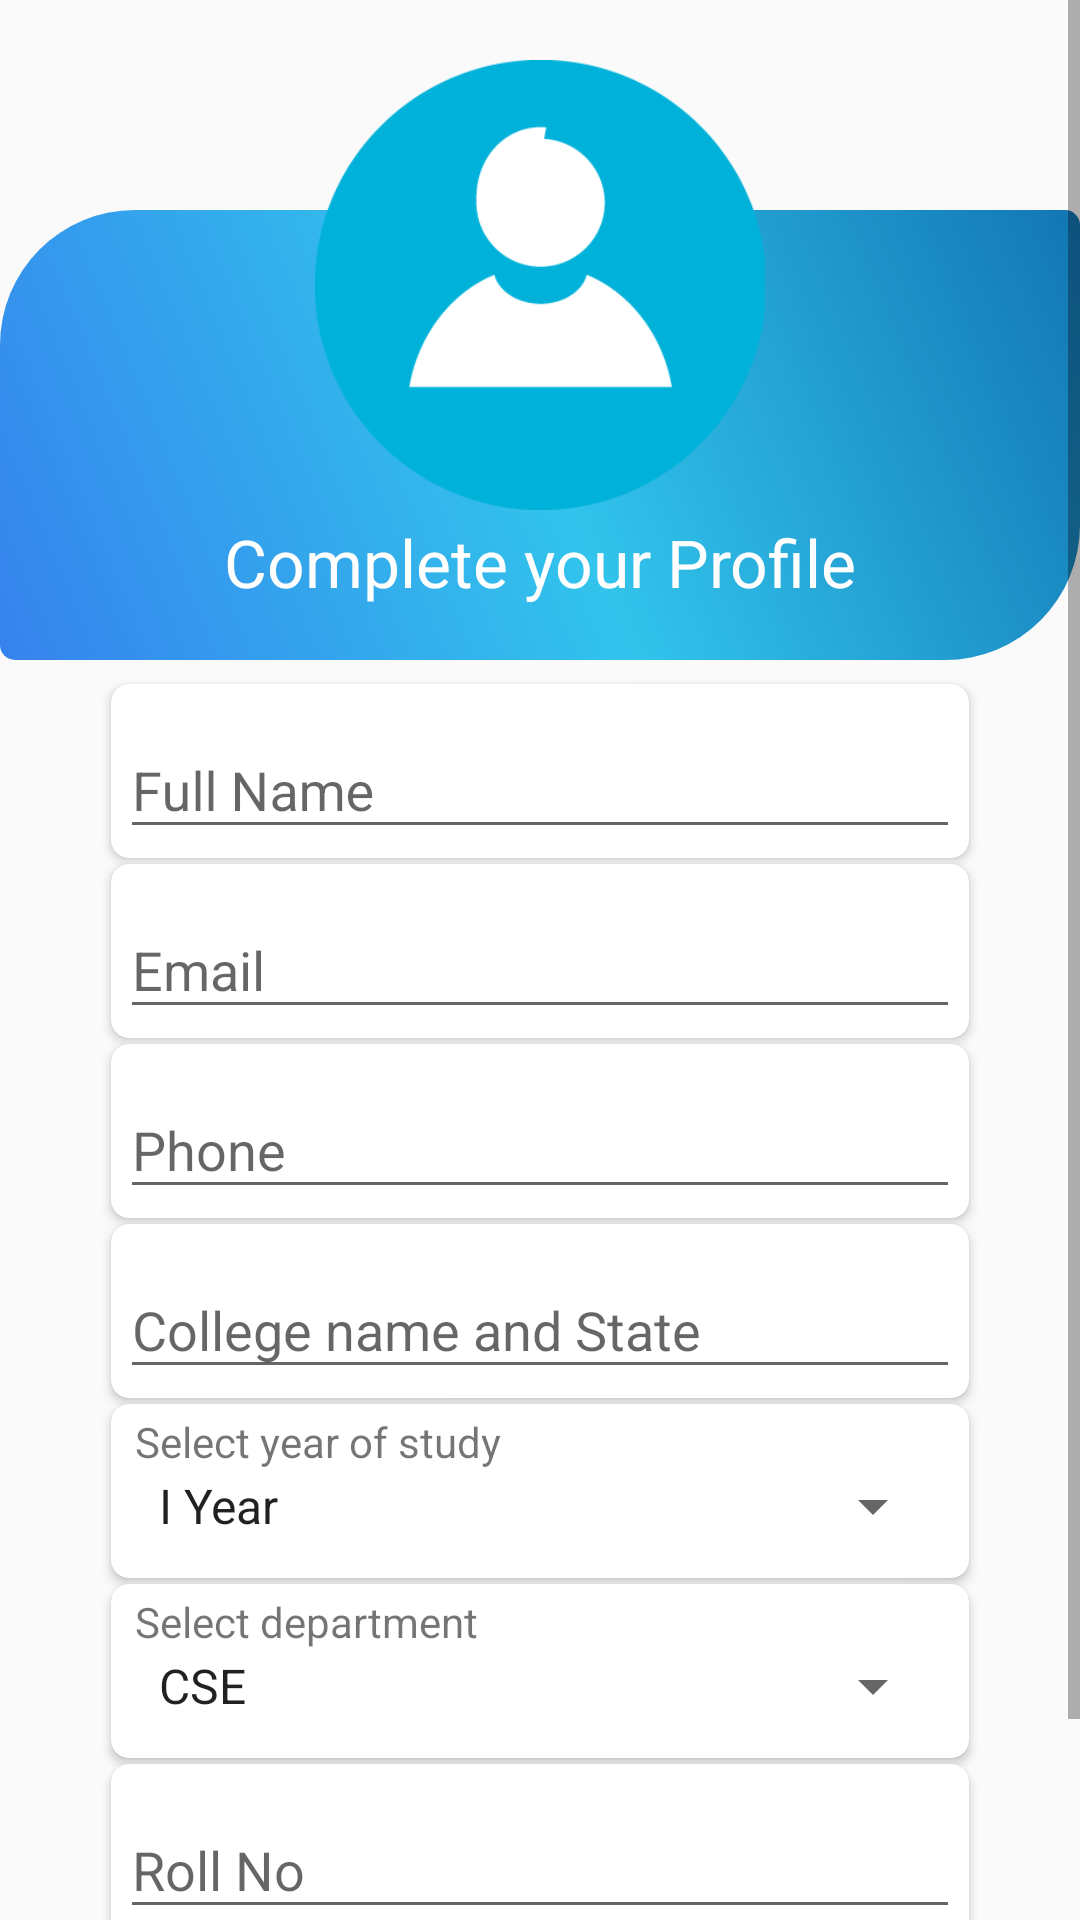

Layout XML and referenced resources for this Android screen:
<!-- AndroidManifest.xml: application theme AppTheme -->
<!-- res/layout/activity_complete_profile.xml -->
<?xml version="1.0" encoding="utf-8"?>
<RelativeLayout xmlns:android="http://schemas.android.com/apk/res/android"
    xmlns:app="http://schemas.android.com/apk/res-auto"
    xmlns:tools="http://schemas.android.com/tools"
    android:id="@+id/complete_profile_parent"
    android:layout_width="match_parent"
    android:layout_height="match_parent"
    tools:context=".Login_signup.CompleteProfile">

    <ScrollView
        android:layout_width="match_parent"
        android:layout_height="match_parent">

        <LinearLayout
            android:layout_width="match_parent"
            android:layout_height="match_parent"
            android:orientation="vertical"
            android:paddingBottom="10dp">

            <RelativeLayout
                android:layout_width="wrap_content"
                android:layout_height="wrap_content"
                android:layout_marginTop="20dp"
                android:gravity="center_horizontal">
                
                <RelativeLayout
                    android:layout_width="match_parent"
                    android:layout_height="150dp"
                    android:layout_marginTop="50dp"
                    android:background="@drawable/profile_background_gradient"

                    android:gravity="center_horizontal">

                    <TextView
                        android:layout_width="wrap_content"
                        android:layout_height="wrap_content"
                        android:layout_alignParentBottom="true"
                        android:layout_centerHorizontal="true"
                        android:layout_marginBottom="18dp"
                        android:text="Complete your Profile"
                        android:textColor="#fff"
                        android:textSize="22dp" />
                </RelativeLayout>

                <ImageView
                    android:layout_width="150dp"
                    android:layout_height="150dp"
                    android:layout_alignParentTop="true"
                    android:layout_centerHorizontal="true"
                    android:foregroundGravity="center_vertical"
                    android:src="@drawable/personiconblue" />
            </RelativeLayout>

            <android.support.v7.widget.CardView
                android:layout_width="wrap_content"
                android:layout_height="wrap_content"
                android:layout_gravity="center_horizontal"
                android:layout_marginTop="8dp"
                app:cardCornerRadius="6dp"
                app:cardElevation="2dp"
                app:contentPadding="3dp">

                <android.support.design.widget.TextInputLayout
                    android:layout_width="280dp"
                    android:layout_height="52dp">

                    <android.support.design.widget.TextInputEditText
                        android:id="@+id/nameCP"
                        android:layout_width="match_parent"
                        android:layout_height="match_parent"
                        android:hint="Full Name"
                        android:inputType="textEmailAddress" />
                </android.support.design.widget.TextInputLayout>
            </android.support.v7.widget.CardView>

            <android.support.v7.widget.CardView
                android:layout_width="wrap_content"
                android:layout_height="wrap_content"
                android:layout_gravity="center_horizontal"
                android:layout_marginTop="2dp"
                app:cardCornerRadius="6dp"
                app:cardElevation="2dp"
                app:contentPadding="3dp">

                <android.support.design.widget.TextInputLayout
                    android:layout_width="280dp"
                    android:layout_height="52dp">

                    <android.support.design.widget.TextInputEditText
                        android:id="@+id/emailCP"
                        android:layout_width="match_parent"
                        android:layout_height="match_parent"
                        android:hint="Email"
                        android:inputType="textEmailAddress" />
                </android.support.design.widget.TextInputLayout>
            </android.support.v7.widget.CardView>

            <android.support.v7.widget.CardView
                android:layout_width="wrap_content"
                android:layout_height="wrap_content"
                android:layout_gravity="center_horizontal"
                android:layout_marginTop="2dp"
                app:cardCornerRadius="6dp"
                app:cardElevation="2dp"
                app:contentPadding="3dp">

                <android.support.design.widget.TextInputLayout
                    android:layout_width="280dp"
                    android:layout_height="52dp">

                    <android.support.design.widget.TextInputEditText
                        android:id="@+id/phoneCP"
                        android:layout_width="match_parent"
                        android:layout_height="match_parent"
                        android:hint="Phone"
                        android:inputType="textEmailAddress" />
                </android.support.design.widget.TextInputLayout>
            </android.support.v7.widget.CardView>

            <android.support.v7.widget.CardView
                android:layout_width="wrap_content"
                android:layout_height="wrap_content"
                android:layout_gravity="center_horizontal"
                android:layout_marginTop="2dp"
                app:cardCornerRadius="6dp"
                app:cardElevation="2dp"
                app:contentPadding="3dp">

                <android.support.design.widget.TextInputLayout
                    android:layout_width="280dp"
                    android:layout_height="52dp">

                    <android.support.design.widget.TextInputEditText
                        android:id="@+id/collegeCP"
                        android:layout_width="match_parent"
                        android:layout_height="match_parent"
                        android:hint="College name and State"
                        android:inputType="textEmailAddress" />
                </android.support.design.widget.TextInputLayout>
            </android.support.v7.widget.CardView>

            <android.support.v7.widget.CardView
                android:layout_width="wrap_content"
                android:layout_height="wrap_content"
                android:layout_gravity="center_horizontal"
                android:layout_marginTop="2dp"
                app:cardCornerRadius="6dp"
                app:cardElevation="2dp"
                app:contentPadding="3dp">

                <LinearLayout
                    android:layout_width="280dp"
                    android:layout_height="52dp"
                    android:orientation="vertical"
                    android:paddingLeft="5dp"
                    android:paddingRight="5dp">

                    <TextView
                        android:layout_width="wrap_content"
                        android:layout_height="wrap_content"
                        android:text="Select year of study" />

                    <Spinner
                        android:id="@+id/year"
                        android:layout_width="match_parent"
                        android:layout_height="wrap_content"
                        android:entries="@array/year">

                    </Spinner>

                </LinearLayout>

            </android.support.v7.widget.CardView>

            <android.support.v7.widget.CardView
                android:layout_width="wrap_content"
                android:layout_height="wrap_content"
                android:layout_gravity="center_horizontal"
                android:layout_marginTop="2dp"
                app:cardCornerRadius="6dp"
                app:cardElevation="2dp"
                app:contentPadding="3dp">

                <LinearLayout
                    android:layout_width="280dp"
                    android:layout_height="52dp"
                    android:orientation="vertical"
                    android:paddingLeft="5dp"
                    android:paddingRight="5dp">

                    <TextView
                        android:layout_width="wrap_content"
                        android:layout_height="wrap_content"
                        android:text="Select department" />

                    <Spinner
                        android:id="@+id/dept"
                        android:layout_width="match_parent"
                        android:layout_height="wrap_content"
                        android:entries="@array/dept"></Spinner>
                </LinearLayout>
            </android.support.v7.widget.CardView>

            <android.support.v7.widget.CardView
                android:layout_width="wrap_content"
                android:layout_height="wrap_content"
                android:layout_gravity="center_horizontal"
                android:layout_marginTop="2dp"
                app:cardCornerRadius="6dp"
                app:cardElevation="2dp"
                app:contentPadding="3dp">

                <android.support.design.widget.TextInputLayout
                    android:layout_width="280dp"
                    android:layout_height="52dp">

                    <android.support.design.widget.TextInputEditText
                        android:id="@+id/rollCP"
                        android:layout_width="match_parent"
                        android:layout_height="match_parent"
                        android:hint="Roll No"
                        android:inputType="textEmailAddress" />
                </android.support.design.widget.TextInputLayout>
            </android.support.v7.widget.CardView>

            <android.support.v7.widget.CardView
                android:id="@+id/proceedCP"
                android:layout_width="wrap_content"
                android:layout_height="wrap_content"
                android:layout_gravity="center_horizontal"
                android:layout_marginTop="5dp"
                android:layout_marginBottom="5dp"
                android:visibility="visible"
                app:cardBackgroundColor="@android:color/holo_blue_light"
                app:cardCornerRadius="10dp"
                app:cardElevation="5dp"
                app:contentPadding="3dp">

                <TextView
                    android:layout_width="180dp"
                    android:layout_height="wrap_content"
                    android:layout_marginLeft="5dp"
                    android:layout_marginRight="5dp"
                    android:gravity="center_horizontal"
                    android:padding="8dp"
                    android:text="Proceed"
                    android:textColor="@android:color/background_light"
                    android:textSize="20sp" />
            </android.support.v7.widget.CardView>

        </LinearLayout>
    </ScrollView>

</RelativeLayout>
<!-- resources referenced by this layout -->
<resources>
  <string-array name="dept">
          <item>CSE</item>
          <item>CHE</item>
          <item>IT</item>
          <item>ECE</item>
          <item>EEE</item>
          <item>MEC</item>
          <item>PHE</item>
          <item>BME</item>
          <item>CIV</item>
          <item>MBA</item>
          <item>Other</item>
      </string-array>
  <string-array name="year">
          <item>I Year</item>
          <item>II Year</item>
          <item>III Year</item>
          <item>IV Year</item>
          <item>Other</item>
      </string-array>
  <!-- drawable personiconblue: png bitmap (drawable, 4048 bytes) -->
  <!-- drawable profile_background_gradient (drawable) -->
  <?xml version="1.0" encoding="utf-8"?>
  <shape xmlns:android="http://schemas.android.com/apk/res/android" android:shape="rectangle" >
  
      <corners
          android:topLeftRadius="45dp"
          android:bottomRightRadius="45dp"
          android:topRightRadius="5dp"
          android:bottomLeftRadius="5dp" />
      <gradient
          android:angle="45"
          android:centerColor="#32c4ec"
          android:endColor="#1276b4"
          android:startColor="#3682ed"
          android:type="linear" />
  
  </shape>
  <style name="AppTheme" parent="Theme.AppCompat.Light.DarkActionBar">
          
          <item name="colorPrimary">@color/colorPrimary</item>
          <item name="colorPrimaryDark">@color/colorPrimaryDark</item>
          <item name="colorAccent">@color/colorAccent</item>
  
      </style>
  <color name="colorPrimary">#1976d2</color>
  <color name="colorPrimaryDark">#01579B</color>
  <color name="colorAccent">#FF4081</color>
</resources>
